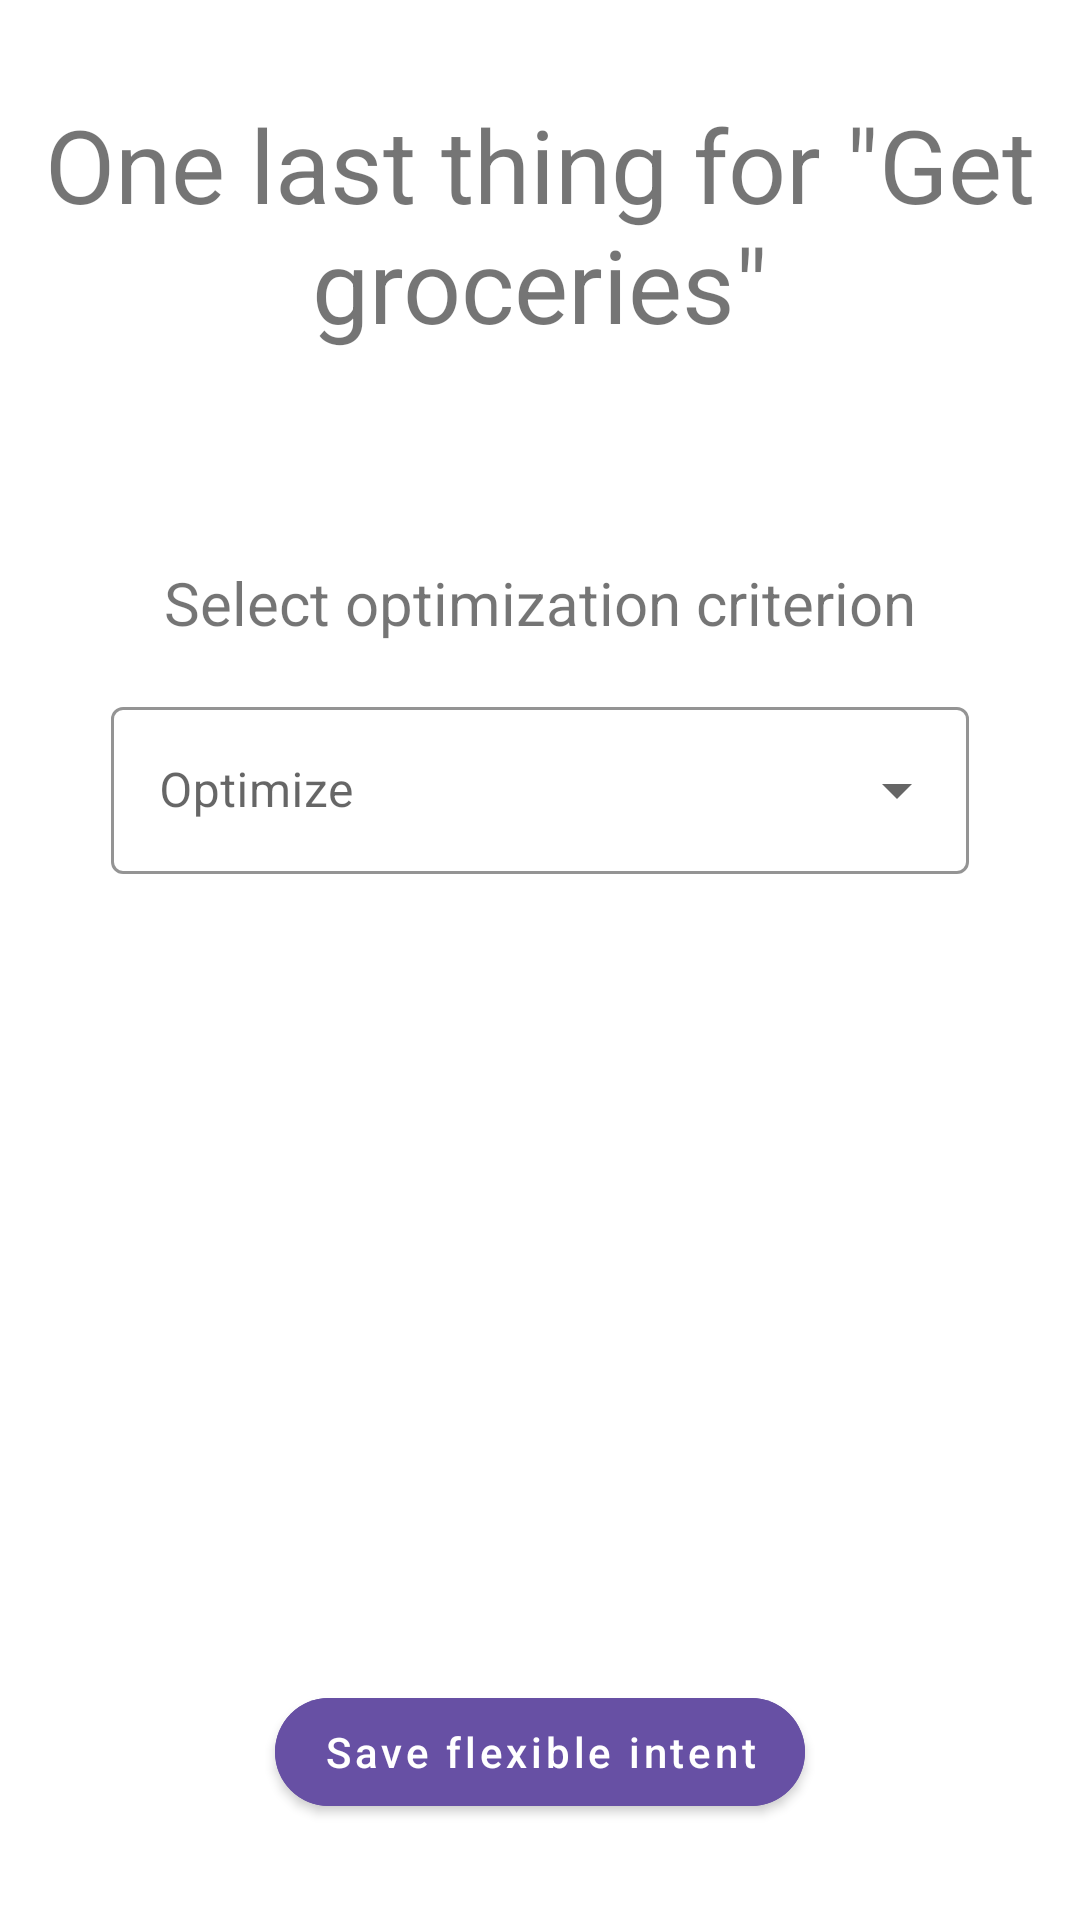

Produce the Android XML layout that renders to this screen, including the resource entries it uses.
<!-- AndroidManifest.xml: application theme Theme.SmartMobilityApp -->
<!-- res/layout/fragment_flexible_intent_select_optimization.xml -->
<?xml version="1.0" encoding="utf-8"?>
<androidx.constraintlayout.widget.ConstraintLayout xmlns:android="http://schemas.android.com/apk/res/android"
    xmlns:app="http://schemas.android.com/apk/res-auto"
    xmlns:tools="http://schemas.android.com/tools"
    android:layout_width="match_parent"
    android:layout_height="match_parent"
    tools:context=".ui.flexible_intent.FlexibleIntentSelectOptimizationFragment">

    <Button
        android:id="@+id/saveFlexibleButton"
        android:layout_width="wrap_content"
        android:layout_height="wrap_content"
        android:layout_marginBottom="32dp"
        android:backgroundTint="@color/purple_700"
        android:text="Save flexible intent"
        android:textAllCaps="false"
        app:cornerRadius="20dp"
        app:layout_constraintBottom_toBottomOf="parent"
        app:layout_constraintEnd_toEndOf="parent"
        app:layout_constraintStart_toStartOf="parent" />

    <com.google.android.material.textfield.TextInputLayout
        android:id="@+id/selectOptimizationTextInput"
        style="@style/Widget.MaterialComponents.TextInputLayout.OutlinedBox.ExposedDropdownMenu"
        android:layout_width="@dimen/default_width"
        android:layout_height="wrap_content"
        android:layout_marginTop="@dimen/subtitle_margin_bottom"
        android:hint="@string/optimize"
        app:boxStrokeColor="@color/purple_700"
        app:hintTextColor="@color/purple_700"
        app:layout_constraintEnd_toEndOf="parent"
        app:layout_constraintStart_toStartOf="parent"
        app:layout_constraintTop_toBottomOf="@+id/selectLabel">

        <AutoCompleteTextView
            android:id="@+id/selectOptimizationAutoComplete"
            android:layout_width="match_parent"
            android:layout_height="wrap_content"
            android:inputType="none" />

    </com.google.android.material.textfield.TextInputLayout>

    <TextView
        android:id="@+id/oneLastThingLabel"
        android:layout_width="wrap_content"
        android:layout_height="wrap_content"
        android:layout_marginTop="@dimen/fragment_title_top_margin"
        android:gravity="center_horizontal"
        android:text="One last thing for &quot;Get groceries&quot;"
        android:textSize="@dimen/fragment_title_size"
        app:layout_constraintEnd_toEndOf="parent"
        app:layout_constraintStart_toStartOf="parent"
        app:layout_constraintTop_toTopOf="parent" />

    <TextView
        android:id="@+id/selectLabel"
        android:layout_width="wrap_content"
        android:layout_height="wrap_content"
        android:layout_marginTop="70dp"
        android:text="Select optimization criterion"
        android:textSize="@dimen/subtitle_size"
        app:layout_constraintEnd_toEndOf="parent"
        app:layout_constraintStart_toStartOf="parent"
        app:layout_constraintTop_toBottomOf="@+id/oneLastThingLabel" />

</androidx.constraintlayout.widget.ConstraintLayout>
<!-- resources referenced by this layout -->
<resources>
  <color name="purple_700">#6750A4</color>
  <dimen name="default_width">286dp</dimen>
  <dimen name="fragment_title_size">34sp</dimen>
  <dimen name="fragment_title_top_margin">32dp</dimen>
  <dimen name="subtitle_margin_bottom">16dp</dimen>
  <dimen name="subtitle_size">20sp</dimen>
  <string name="optimize">Optimize</string>
  <style name="Theme.SmartMobilityApp" parent="Theme.MaterialComponents.DayNight.DarkActionBar">
          
          <item name="colorPrimary">@color/purple_500</item>
          <item name="colorPrimaryVariant">@color/purple_700</item>
          <item name="colorOnPrimary">@color/white</item>
          
          <item name="colorSecondary">@color/teal_200</item>
          <item name="colorSecondaryVariant">@color/teal_700</item>
          <item name="colorOnSecondary">@color/black</item>
          
          <item name="android:statusBarColor">?attr/colorPrimaryVariant</item>
          
      </style>
  <color name="white">#FFFFFFFF</color>
  <color name="black">#FF000000</color>
  <!-- not gathered from this repository: default colours our renderer supplied (Android Studio template values) -->
  <color name="purple_500">#FF6200EE</color>
  <color name="teal_200">#FF03DAC5</color>
  <color name="teal_700">#FF018786</color>
</resources>
